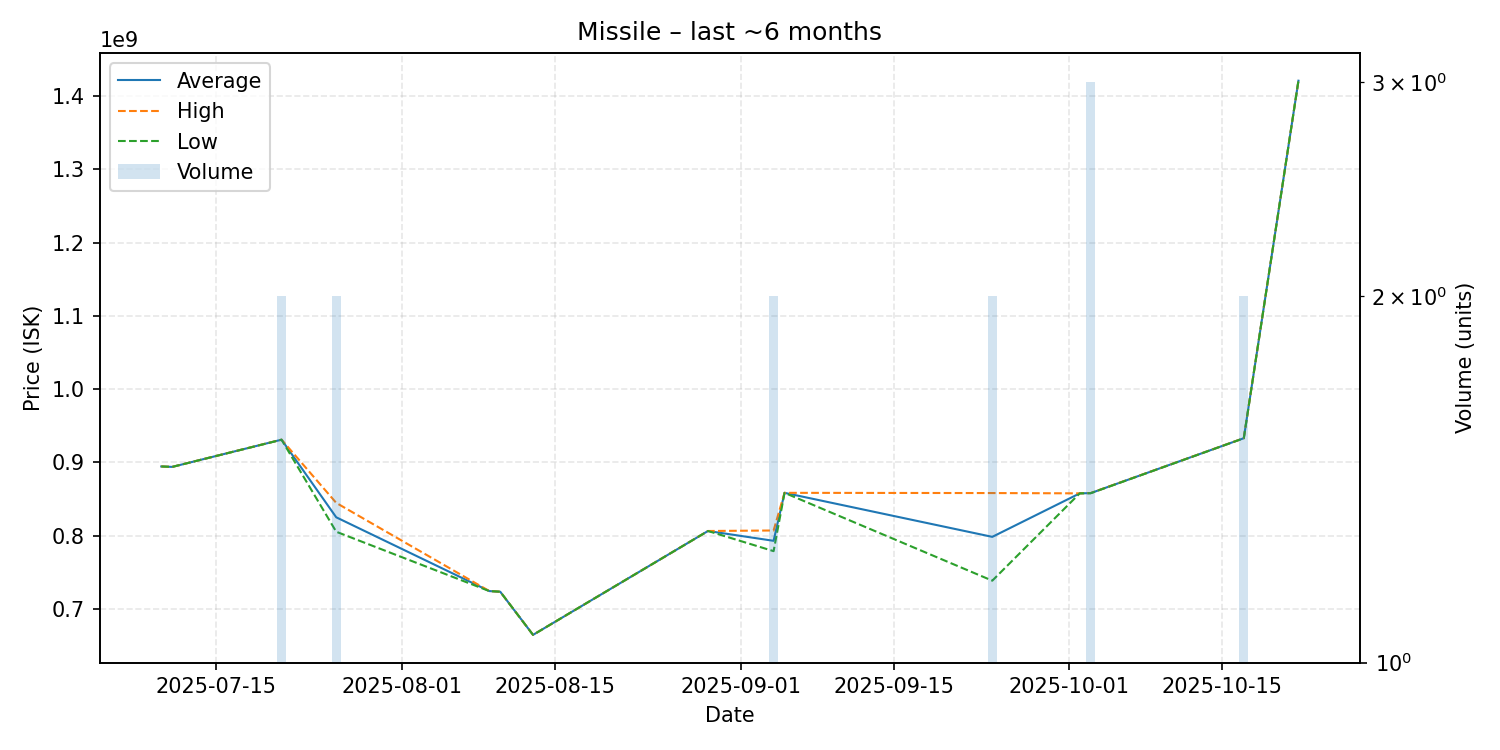

The data file committed next to this chart (first rows):
date, average, highest, lowest, order_count, volume
2025-07-10, 894400000, 894400000, 894400000, 1, 1
2025-07-11, 893800000, 893800000, 893800000, 1, 1
2025-07-21, 930950000, 931000000, 930900000, 2, 2
2025-07-26, 825000000, 844700000, 805300000, 2, 2
2025-08-09, 724300000, 724300000, 724300000, 1, 1
2025-08-10, 723400000, 723400000, 723400000, 1, 1
2025-08-13, 664500000, 664500000, 664500000, 1, 1
2025-08-29, 806300000, 806300000, 806300000, 1, 1
2025-09-04, 792900000, 807000000, 778800000, 2, 2
2025-09-05, 858400000, 858400000, 858400000, 1, 1
2025-09-24, 798300000, 858100000, 738500000, 2, 2
2025-10-02, 857700000, 857700000, 857700000, 1, 1
2025-10-03, 858000000, 858100000, 857900000, 3, 3
2025-10-17, 932950000, 933000000, 932900000, 2, 2
2025-10-22, 1421000000, 1421000000, 1421000000, 1, 1
